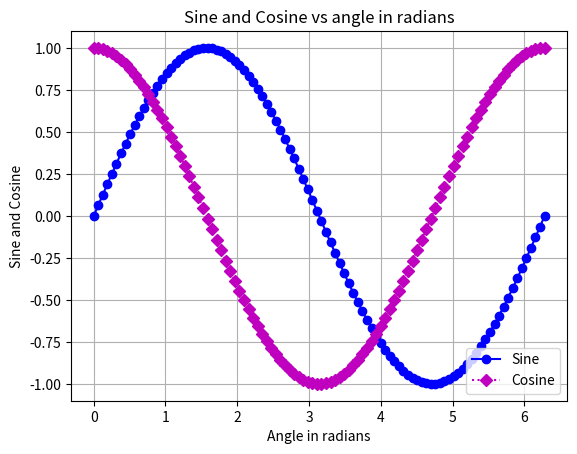

Recreate this plot in Python.
import matplotlib.pyplot as plt
import numpy as np


if __name__ == "__main__":
    x = np.linspace(0,2*np.pi, 100)
    plt.plot(x,np.sin(x), "bo-")
    plt.plot(x,np.cos(x), "mD:")
    plt.legend(labels = ("Sine", "Cosine"), loc= "lower right")
    plt.title("Sine and Cosine vs angle in radians")
    plt.xlabel("Angle in radians")
    plt.ylabel("Sine and Cosine")
    plt.grid()
    plt.show()